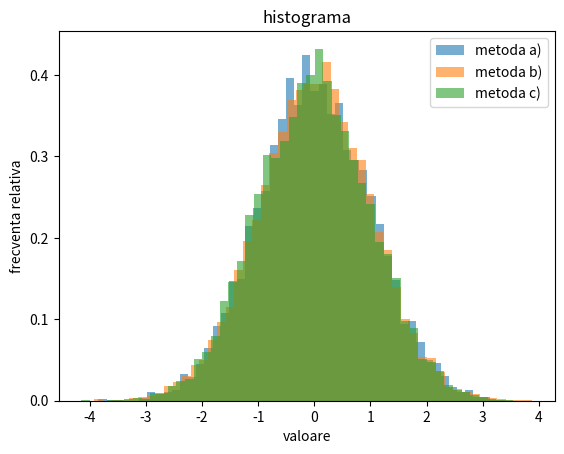

Write the Python code that produced this figure.
import numpy as np
import matplotlib.pyplot as plt


def metoda_a(miu, sigma):
    U1 = np.random.uniform(0, 1)
    U2 = np.random.uniform(0, 1)
    return miu + np.sqrt(-2 * (sigma ** 2) * np.log(U1)) * np.cos(2 * np.pi * U2)


def metoda_b(miu, sigma):
    U1 = np.random.uniform(0, 1)
    U2 = np.random.uniform(0, 1)
    return miu + np.sqrt(-2 * (sigma ** 2) * np.log(U1)) * np.sin(2 * np.pi * U2)


def metoda_c(miu, sigma):
    return np.random.normal(miu, sigma)


def simuleaza_si_afiseaza(miu, sigma, N):
    rezultate_a = [metoda_a(miu, sigma) for _ in range(N)]
    rezultate_b = [metoda_b(miu, sigma) for _ in range(N)]
    rezultate_c = [metoda_c(miu, sigma) for _ in range(N)]

    plt.hist(rezultate_a, bins=50, alpha=0.6, label="metoda a)", density=True)
    plt.hist(rezultate_b, bins=50, alpha=0.6, label="metoda b)", density=True)
    plt.hist(rezultate_c, bins=50, alpha=0.6, label="metoda c)", density=True)

    plt.title("histograma")
    plt.xlabel("valoare")
    plt.ylabel("frecventa relativa")
    plt.legend()
    plt.show()

    return rezultate_a, rezultate_b, rezultate_c


def main():
    miu = 0  
    sigma = 1  
    N = 10000

    rezultate_a, rezultate_b, rezultate_c = simuleaza_si_afiseaza(miu, sigma, N)

    for metoda, rezultate in zip(["a)", "b)", "c)"], [rezultate_a, rezultate_b, rezultate_c]):
        media = np.mean(rezultate)
        varianta = np.var(rezultate)
        print(f"metoda {metoda}: media = {media:.4f}, varianta estimata = {varianta:.4f}")


if __name__ == "__main__":
    main()
